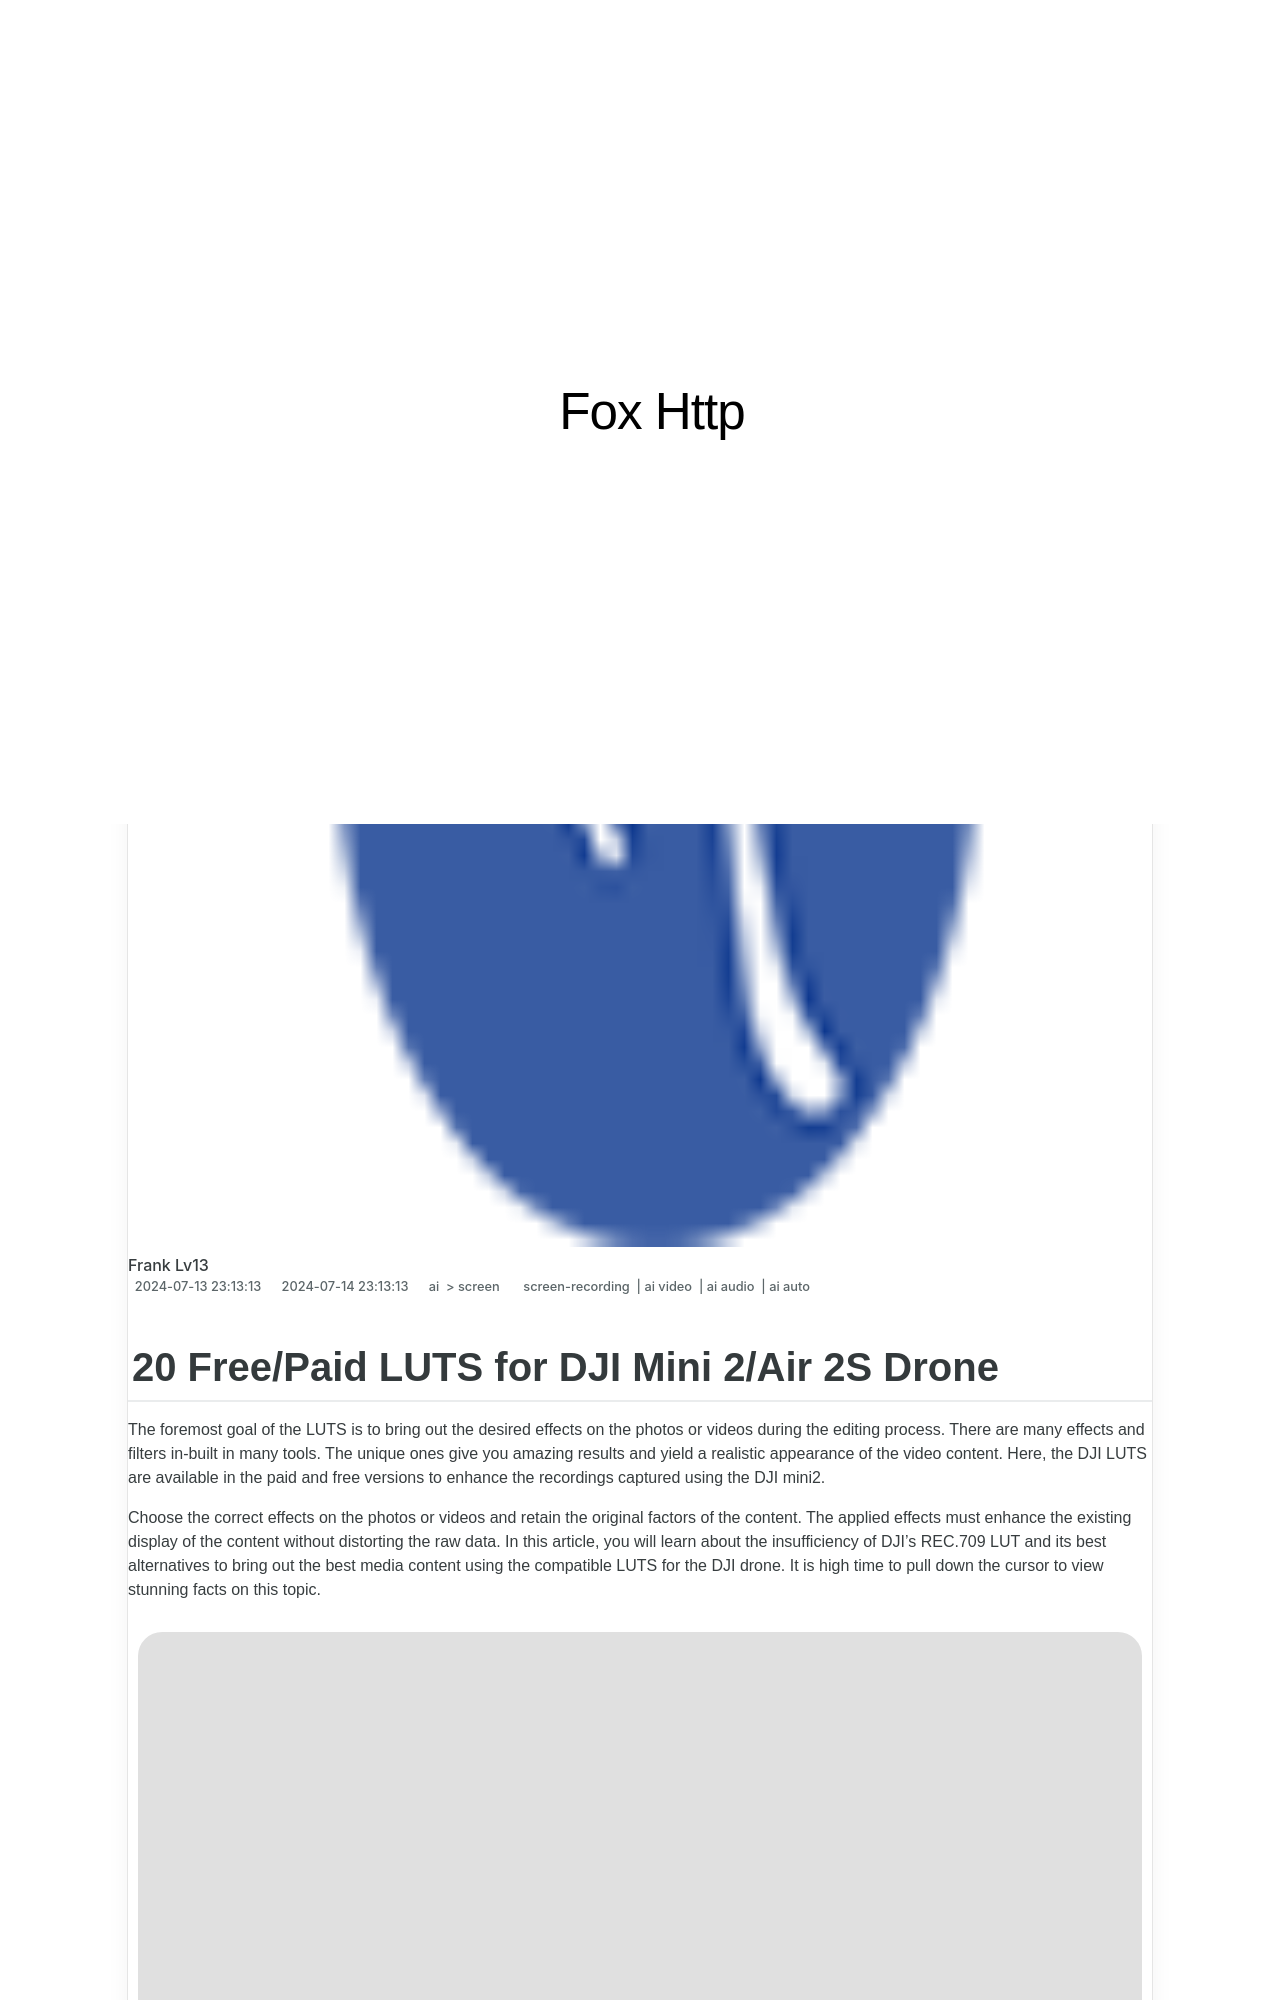

repository: techidaily/site-fox-http · page: 20-freepaid-luts-for-dji-mini-2air-2s-drone-for-2024/index.html · generator: jekyll

---
title: "20 Free/Paid LUTS for DJI Mini 2/Air 2S Drone for 2024"
date: 2024-07-13T23:13:13.526Z
updated: 2024-07-14T23:13:13.526Z
tags: 
  - screen-recording
  - ai video
  - ai audio
  - ai auto
categories: 
  - ai
  - screen
description: "This Article Describes 20 Free/Paid LUTS for DJI Mini 2/Air 2S Drone for 2024"
excerpt: "This Article Describes 20 Free/Paid LUTS for DJI Mini 2/Air 2S Drone for 2024"
keywords: "IOS Photo Edit,Android Photo Tools,Top Photo Editors,Best Editing Apps,IPhone Photo Edit,Android Photo Editor,Top Mobile Editing Apps"
thumbnail: https://thmb.techidaily.com/445d6c97ace4ef05d63cde4f33374d4b0783e76d1e91d61e1ddb527be75674b2.jpg
---
